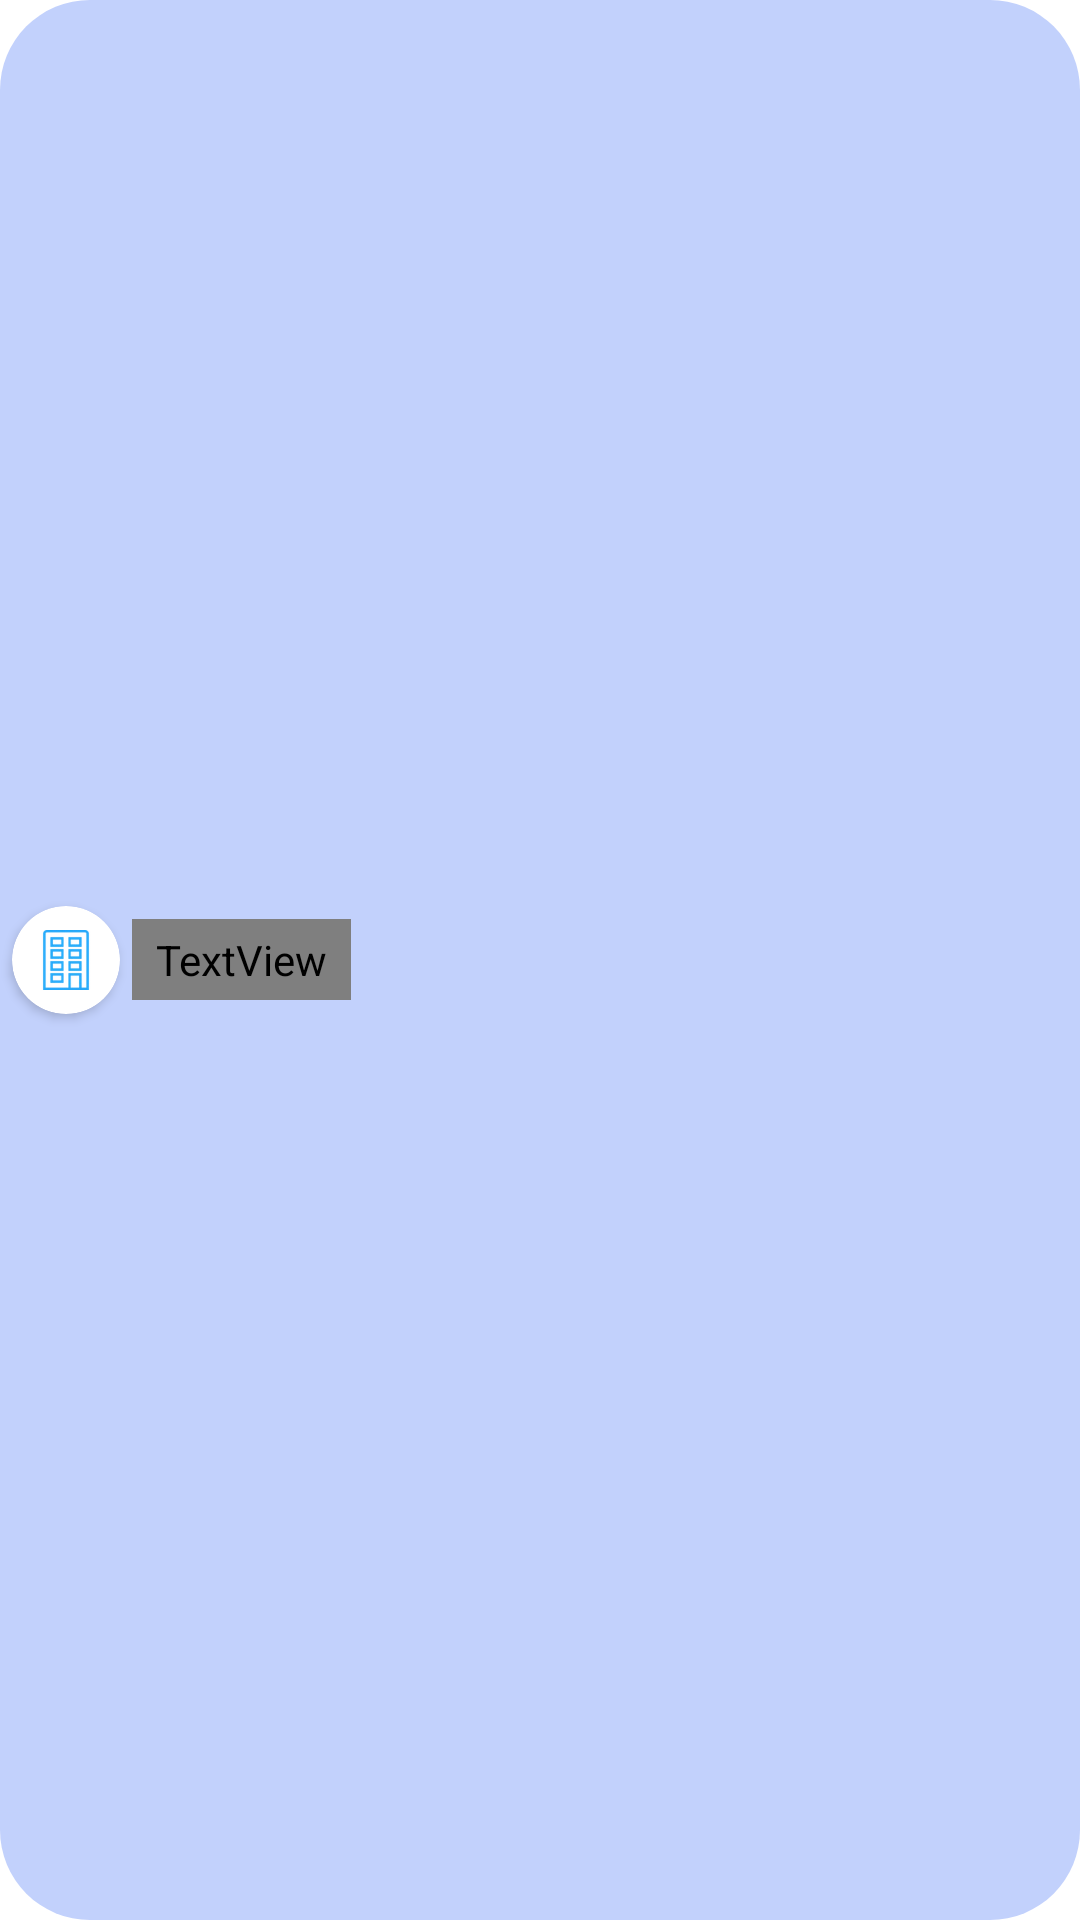

This screen was rendered from an Android layout file. Write that file and the resources it references.
<!-- AndroidManifest.xml: application theme Theme.RadiusTask.NoActionBar -->
<!-- res/layout/option_item_layout.xml -->
<?xml version="1.0" encoding="utf-8"?>
<LinearLayout xmlns:android="http://schemas.android.com/apk/res/android"
    xmlns:app="http://schemas.android.com/apk/res-auto"
    xmlns:tools="http://schemas.android.com/tools"
    android:layout_width="wrap_content"
    android:id="@+id/option_layout"
    android:layout_height="wrap_content"
    android:layout_marginVertical="8dp"
    android:background="@drawable/option_background_not_selected"
    android:orientation="horizontal">

    <androidx.cardview.widget.CardView
        android:layout_width="36dp"
        android:layout_margin="4dp"
        app:cardCornerRadius="18dp"
        android:layout_gravity="center_vertical"
        android:layout_height="36dp">

        <ImageView
            android:id="@+id/option_icon"
            android:layout_width="match_parent"
            android:padding="8dp"
            android:layout_height="match_parent"
            app:srcCompat="@drawable/apartment" />
    </androidx.cardview.widget.CardView>

    <TextView
        android:id="@+id/option_name"
        android:layout_width="wrap_content"
        android:layout_height="wrap_content"
        android:layout_marginVertical="5dp"
        android:layout_gravity="center_vertical"
        android:ellipsize="end"
        android:fontFamily="@font/nunito_semibold"
        android:gravity="center_horizontal"
        android:maxLines="1"
        android:paddingHorizontal="8dp"
        android:paddingVertical="4dp"
        android:textSize="18sp"
        android:textColor="@android:color/black"
        android:textStyle="bold"
        tools:text="@tools:sample/cities" />
</LinearLayout>
<!-- resources referenced by this layout -->
<resources>
  <!-- drawable apartment: webp bitmap (drawable-xxhdpi, 2748 bytes) -->
  <!-- drawable option_background_not_selected (drawable) -->
  <?xml version="1.0" encoding="UTF-8"?>
  <shape xmlns:android="http://schemas.android.com/apk/res/android">
  
      <corners android:radius="30dp"/>
      <solid android:color="#c2d1fc" />
  </shape>
  <style name="Theme.RadiusTask.NoActionBar" parent="Theme.RadiusTask">
          <item name="windowActionBar">false</item>
          <item name="windowNoTitle">true</item>
      </style>
  <style name="Theme.RadiusTask" parent="Theme.MaterialComponents.Light.NoActionBar">
          
          <item name="colorPrimary">@color/purple_500</item>
          <item name="colorPrimaryVariant">@color/purple_700</item>
          <item name="colorOnPrimary">@color/white</item>
          
          
          
          <item name="android:statusBarColor" tools:targetApi="l">?attr/colorPrimaryVariant</item>
          
      </style>
  <color name="purple_500">#FF6200EE</color>
  <color name="purple_700">#FF3700B3</color>
  <color name="white">#FFFFFFFF</color>
</resources>
